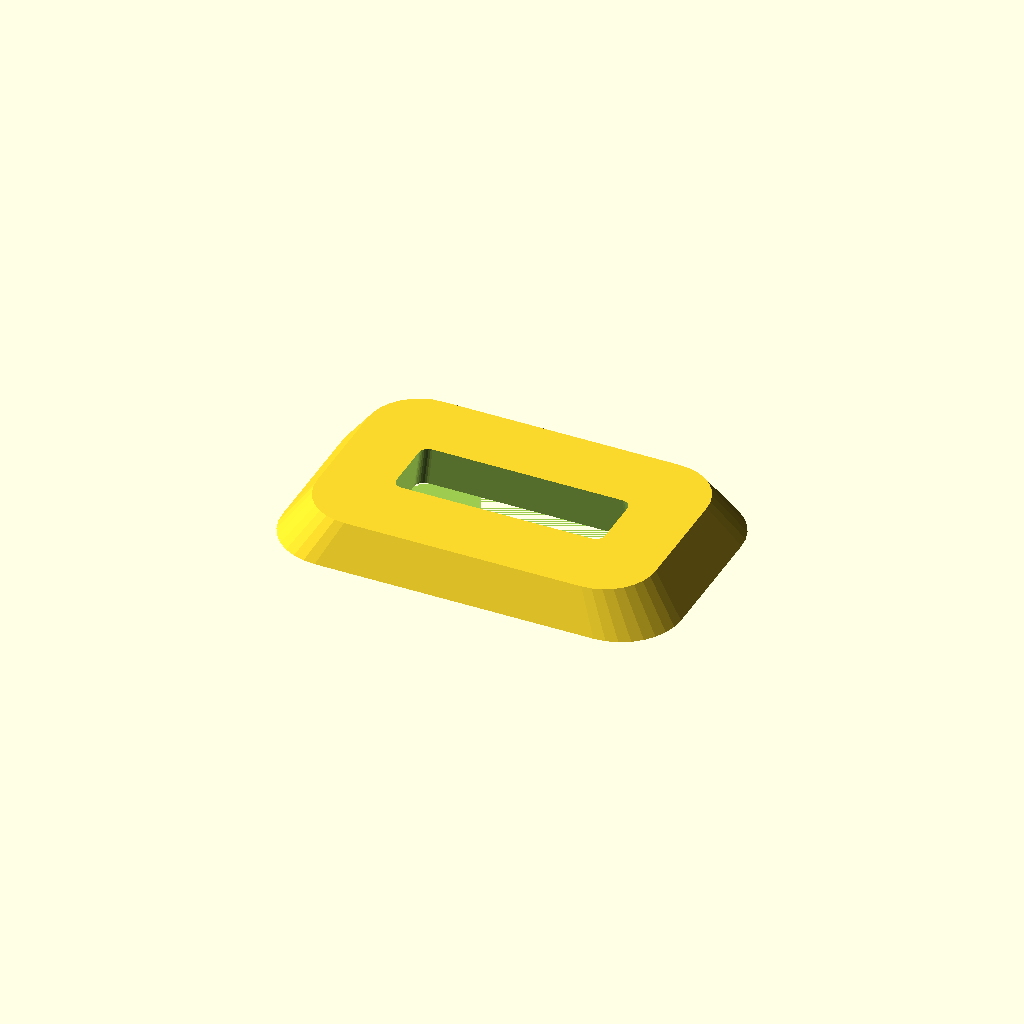
Cell 1: the model at its default parameters.
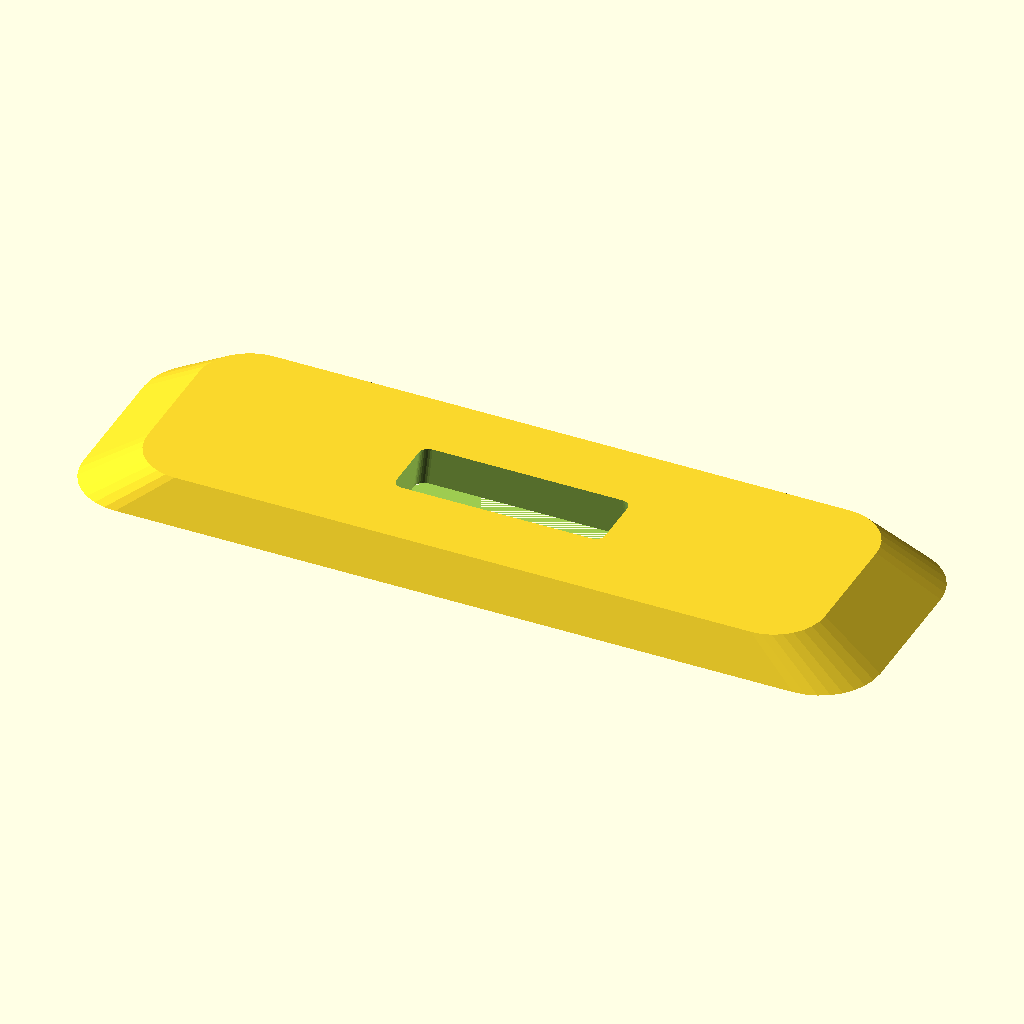
Cell 2: the same model with length = 160.
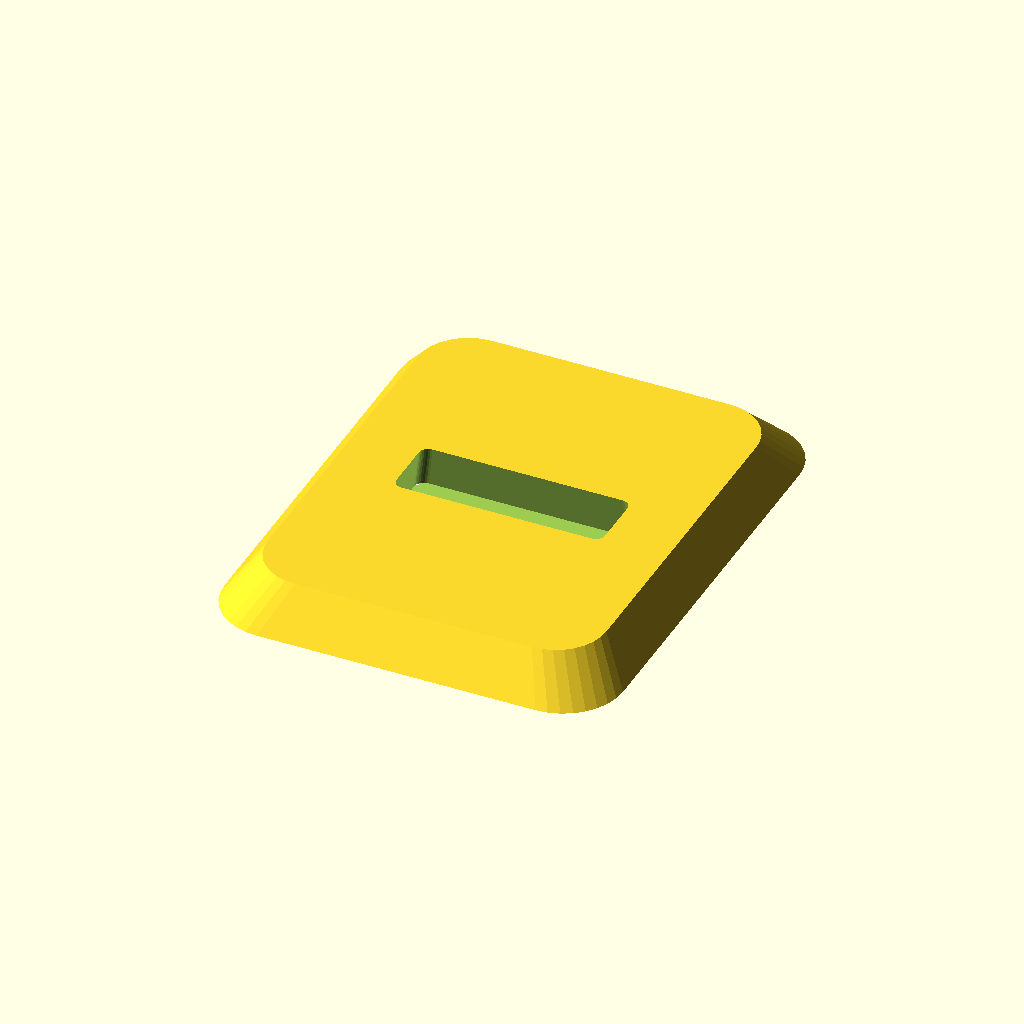
Cell 3 — width set to 100, the other parameters unchanged.
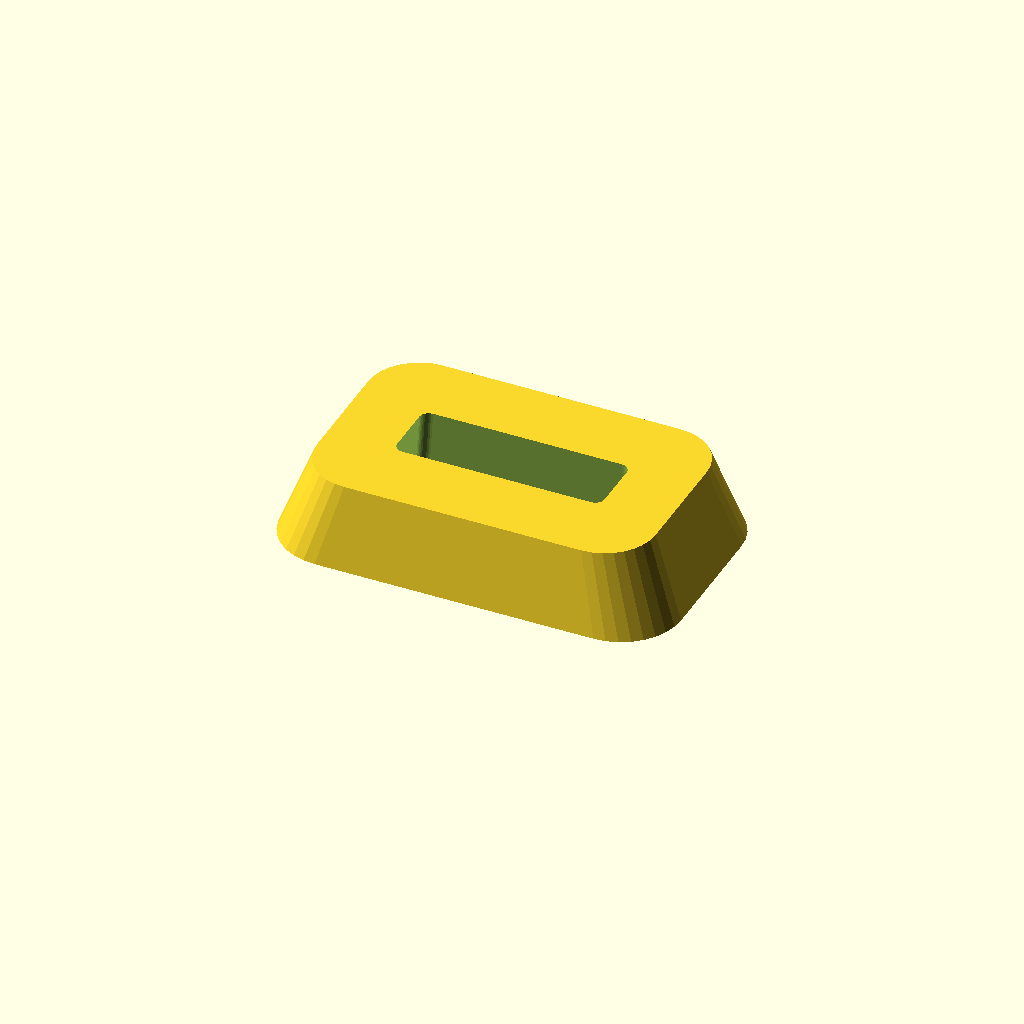
Cell 4: thickness = 16 (everything else at default).
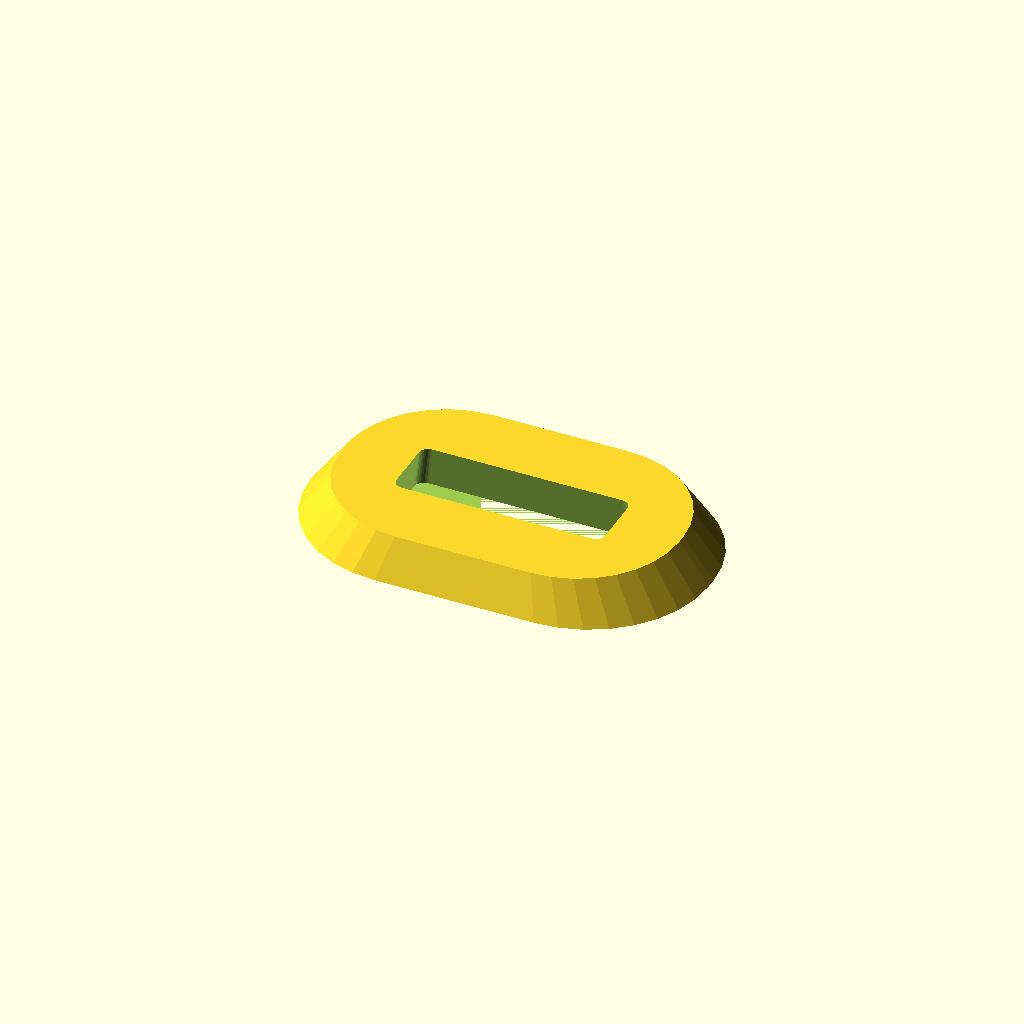
Cell 5: corner_r = 24 (everything else at default).
All cells are drawn from one camera (rotation 55°, 0°, 25°, orthographic, colour scheme Cornfield), so only the parameter changes between them.
Source of the model, optional_data/data/gen2/bezels/part_0009.scad:
$fn = 32;

// ----------------------------------------------------------------------
// Display bezel: 80 x 50 mm frame, opening 44x14 mm
// ----------------------------------------------------------------------

// --- parameters (mm) ---
length = 80;              // frame outside length, X
width = 50;               // frame outside width, Y
frame_w = 18;             // frame width
thickness = 8;            // frame thickness
corner_r = 12;            // outside corner radius
chamfer = 0.85;           // outer wall taper
funnel = 0.94;            // inner opening taper
opening_l = 44;           // opening length
opening_w = 14;           // opening width
inner_r = 2;              // opening corner radius

/* rounded-rectangle outlines, generated with loops */
module rounded_ring(l_nom, w_nom, r) {
  hull() {
    for (sx = [-1, 1]) for (sy = [-1, 1])
      translate([sx * (l_nom / 2 - r), sy * (w_nom / 2 - r)]) circle(r = r);
  }
}

difference() {
  /* frame body, drafted so the outer edge is a variable-depth chamfer */
  linear_extrude(height = thickness, scale = chamfer)
    rounded_ring(length, width, corner_r);
  /* viewing opening, drafted the other way for a funnel edge */
  linear_extrude(height = thickness + 2, scale = funnel)
    translate([0, 0, -1]) rounded_ring(opening_l, opening_w, inner_r);
}
Parameter table extracted from the source (name, type, default, range or options):
length: number, default 80
width: number, default 50
frame_w: number, default 18
thickness: number, default 8
corner_r: number, default 12
chamfer: number, default 0.85
funnel: number, default 0.94
opening_l: number, default 44
opening_w: number, default 14
inner_r: number, default 2
